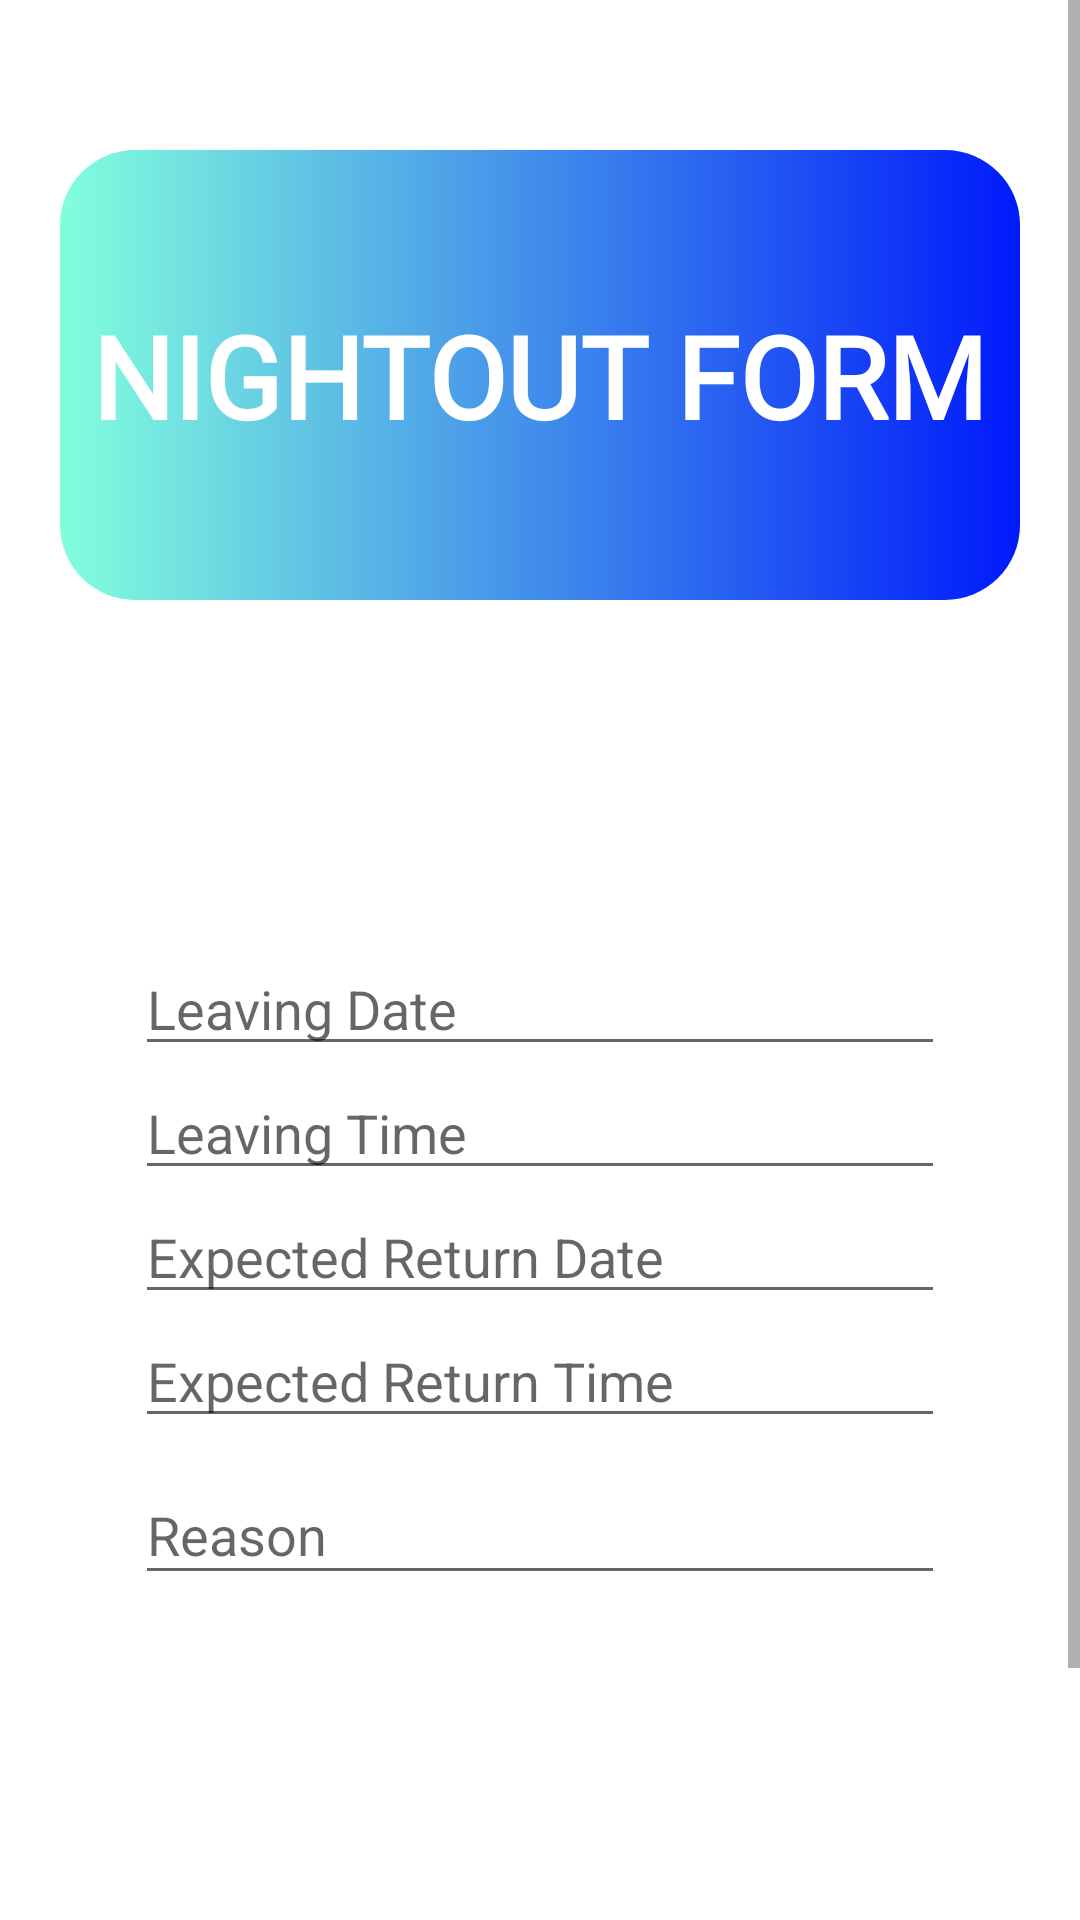

Android layout source for this screen:
<!-- AndroidManifest.xml: application theme AppTheme -->
<!-- res/layout/activity_night_out.xml -->
<?xml version="1.0" encoding="utf-8"?>
<ScrollView xmlns:android="http://schemas.android.com/apk/res/android"
    xmlns:app="http://schemas.android.com/apk/res-auto"
    xmlns:tools="http://schemas.android.com/tools"
    android:layout_width="match_parent"
    android:layout_height="match_parent"
    android:background="@color/white"
    tools:context=".NightOut.NightOut">

    <LinearLayout
        android:orientation="vertical"
        android:layout_width="match_parent"
        android:layout_height="match_parent"
        >

        <androidx.constraintlayout.widget.ConstraintLayout
            android:layout_width="match_parent"
            android:layout_height="match_parent"

            >

            <LinearLayout
                android:layout_width="0dp"
                android:layout_height="150dp"
                android:id="@+id/a"
                android:layout_marginStart="20dp"
                android:layout_marginTop="50dp"
                android:layout_marginEnd="20dp"
                android:gravity="center_horizontal|center_vertical"
                android:background="@drawable/rec"
                app:layout_constraintEnd_toEndOf="parent"
                android:orientation="horizontal"
                app:layout_constraintStart_toStartOf="parent"
                app:layout_constraintTop_toTopOf="parent">


                <TextView
                    android:layout_width="wrap_content"
                    android:layout_height="wrap_content"
                    android:fontFamily="@font/cantora_one"
                    android:text="NIGHTOUT FORM"
                    android:textColor="@android:color/white"
                    android:textSize="38dp"
                    android:textStyle="bold" />



            </LinearLayout>


            <LinearLayout
                android:id="@+id/linearLayout"
                android:layout_width="match_parent"
                android:layout_height="wrap_content"
                android:layout_marginStart="20dp"
                android:layout_marginTop="20dp"
                android:layout_marginEnd="20dp"
                android:orientation="vertical"
                android:padding="25dp"
                app:layout_constraintBottom_toBottomOf="parent"
                app:layout_constraintEnd_toEndOf="parent"
                app:layout_constraintHorizontal_bias="0.0"
                app:layout_constraintStart_toStartOf="parent"
                app:layout_constraintTop_toBottomOf="@+id/a"
                app:layout_constraintVertical_bias="0.277">


                <EditText
                    android:id="@+id/ld"
                    android:layout_width="match_parent"
                    android:layout_height="wrap_content"
                    android:clickable="true"
                    android:editable="false"
                    android:hint="Leaving Date" />

                <EditText
                    android:id="@+id/lt"
                    android:layout_width="match_parent"
                    android:layout_height="wrap_content"
                    android:clickable="true"
                    android:editable="false"
                    android:hint="Leaving Time" />

                <EditText
                    android:id="@+id/rd"
                    android:layout_width="match_parent"
                    android:layout_height="wrap_content"
                    android:clickable="true"
                    android:editable="false"
                    android:hint="Expected Return Date" />

                <EditText
                    android:id="@+id/rt"
                    android:layout_width="match_parent"
                    android:layout_height="wrap_content"
                    android:clickable="true"
                    android:editable="false"
                    android:hint="Expected Return Time" />

                <com.google.android.material.textfield.TextInputLayout
                    android:id="@+id/re"
                    android:layout_width="match_parent"
                    android:layout_height="wrap_content"
                    android:hint="Reason">

                    <com.google.android.material.textfield.TextInputEditText
                        android:layout_width="match_parent"
                        android:layout_height="wrap_content"
                        android:inputType="text" />
                </com.google.android.material.textfield.TextInputLayout>


            </LinearLayout>

            <LinearLayout
    android:layout_width="match_parent"
    android:layout_height="wrap_content"
    app:layout_constraintBottom_toBottomOf="parent"
    app:layout_constraintEnd_toEndOf="parent"
    app:layout_constraintStart_toStartOf="parent"
    app:layout_constraintTop_toBottomOf="@+id/linearLayout">
            <Button
                android:id="@+id/Submit"
                android:layout_width="match_parent"
                android:layout_height="50dp"
                android:background="@drawable/rec"
                android:text="Submit"
                android:layout_marginTop="130dp"
                android:layout_marginRight="20dp"
                android:layout_marginLeft="20dp"
                android:textColor="@android:color/white"
                />
</LinearLayout>
        </androidx.constraintlayout.widget.ConstraintLayout>

    </LinearLayout>
</ScrollView>
<!-- resources referenced by this layout -->
<resources>
  <color name="white">#ffffff</color>
  <!-- drawable rec (drawable) -->
  <?xml version="1.0" encoding="utf-8"?>
  <shape xmlns:android="http://schemas.android.com/apk/res/android"
      android:shape="rectangle">
  
      <gradient
          android:angle="0"
          android:endColor="#001AFB"
          android:startColor="#82FFDC"
          android:type="linear"/>
      <corners
          android:radius="25dp"/>
  
  
  </shape>
  <style name="AppTheme" parent="Theme.AppCompat.Light.NoActionBar">
          
          <item name="colorPrimary">@color/colorPrimary</item>
          <item name="colorPrimaryDark">@color/colorPrimaryDark</item>
          <item name="colorAccent">@color/colorAccent</item>
          <item name="android:textColorPrimary">@android:color/black</item>
      </style>
  <color name="colorPrimary">#6200EE</color>
  <color name="colorPrimaryDark">#3700B3</color>
  <color name="colorAccent">#03DAC5</color>
</resources>
